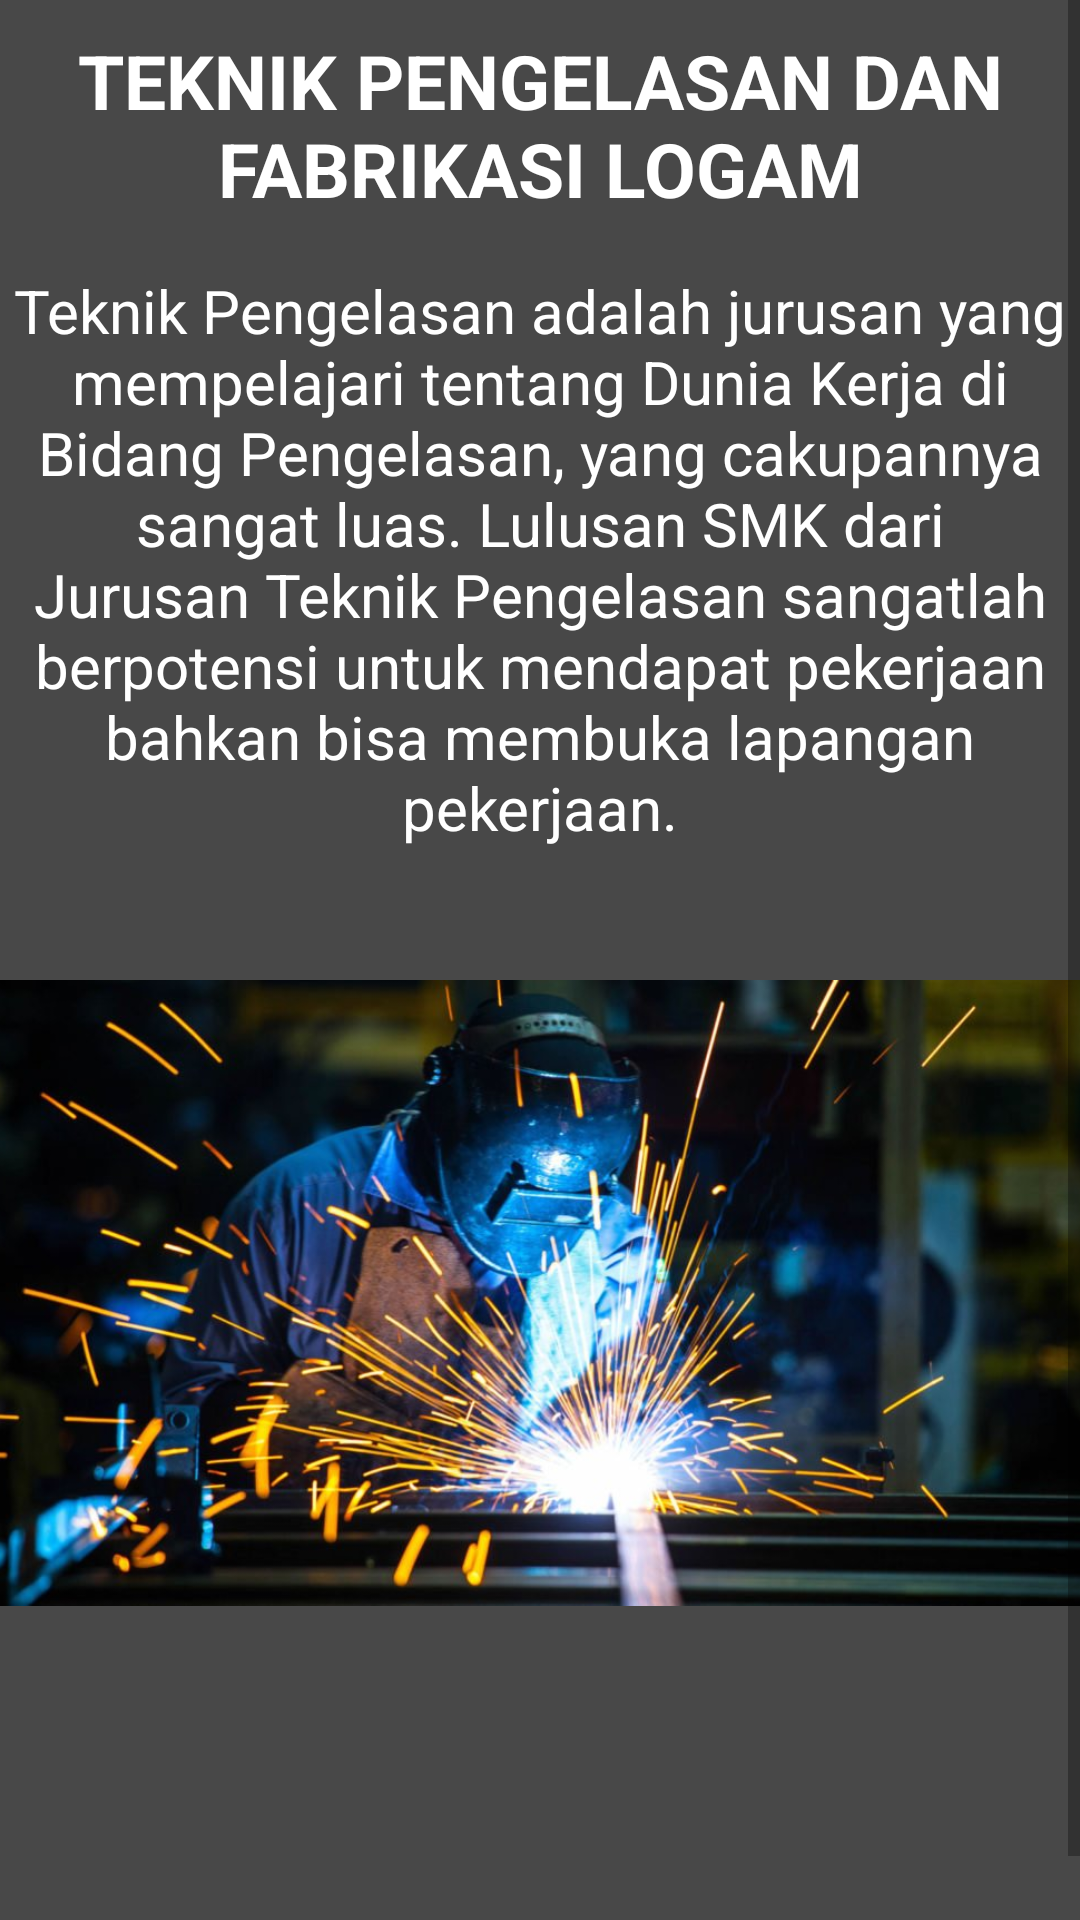

Write the Android layout XML for this screen, with the resource values it uses.
<!-- AndroidManifest.xml: application theme Theme.TeacherProfileApps -->
<!-- res/layout/fragment_pengelasan.xml -->
<?xml version="1.0" encoding="utf-8"?>
<ScrollView xmlns:android="http://schemas.android.com/apk/res/android"
    xmlns:tools="http://schemas.android.com/tools"
    android:layout_width="match_parent"
    android:layout_height="match_parent"
    android:background="#B7000000">
<FrameLayout
    android:layout_width="wrap_content"
    android:layout_height="wrap_content"
    tools:context=".PengelasanFragment">
    <TextView
        android:layout_width="match_parent"
        android:layout_height="match_parent"
        android:text="TEKNIK PENGELASAN DAN FABRIKASI LOGAM"
        android:textStyle="bold"
        android:textSize="25sp"
        android:textColor="#fff"
        android:layout_marginTop="10sp"
        android:textAlignment="center"/>
    <TextView
        android:layout_width="match_parent"
        android:layout_height="match_parent"
        android:text="Teknik Pengelasan adalah jurusan yang mempelajari tentang Dunia Kerja di Bidang Pengelasan, yang cakupannya sangat luas. Lulusan SMK dari Jurusan Teknik Pengelasan sangatlah berpotensi untuk mendapat pekerjaan bahkan bisa membuka lapangan pekerjaan."
        android:textSize="20sp"
        android:textColor="#fff"
        android:fontFamily="sans-serif"
        android:layout_marginTop="90sp"
        android:textAlignment="center"/>
    <ImageView
        android:layout_width="380sp"
        android:layout_height="wrap_content"
        android:src="@drawable/tpfl"
        android:layout_gravity="center"
        android:layout_marginTop="100sp"/>
</FrameLayout>
</ScrollView>
<!-- resources referenced by this layout -->
<resources>
  <!-- drawable tpfl: jpg bitmap (drawable, 98163 bytes) -->
  <style name="Theme.TeacherProfileApps" parent="Theme.MaterialComponents.DayNight.DarkActionBar">
          
          <item name="colorPrimary">@color/purple_500</item>
          <item name="colorPrimaryVariant">@color/purple_700</item>
          <item name="colorOnPrimary">@color/white</item>
          
          <item name="colorSecondary">@color/teal_200</item>
          <item name="colorSecondaryVariant">@color/teal_700</item>
          <item name="colorOnSecondary">@color/black</item>
          
          <item name="android:statusBarColor" tools:targetApi="l">?attr/colorPrimaryVariant</item>
          
      </style>
  <color name="purple_500">#1A40FF</color>
  <color name="purple_700">#002AFF</color>
  <color name="white">#FFFFFFFF</color>
  <color name="teal_200">#FF03DAC5</color>
  <color name="teal_700">#FF018786</color>
  <color name="black">#FF000000</color>
</resources>
